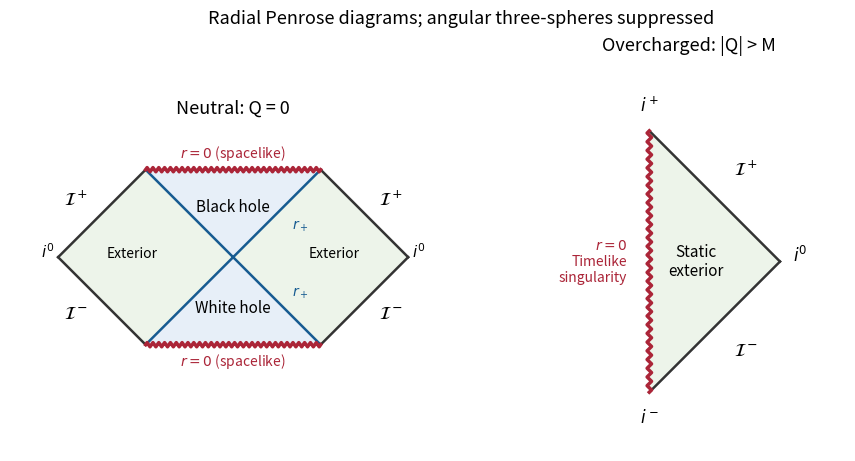

Reproduce this figure in Python.
"""Original neutral/naked causal diagrams. Python 3.14; Matplotlib and NumPy.
Writes the fixed PNG basename to the caller's working directory.
"""
from pathlib import Path
import numpy as np
import matplotlib
matplotlib.use('Agg')
import matplotlib.pyplot as plt
from matplotlib.patches import Polygon
fig,axes=plt.subplots(1,2,figsize=(9.1,4.5),layout='constrained',facecolor='white')
blue='#175b91';red='#ab2538';dark='#333333'
def line(ax,a,b,color=dark,lw=1.8):ax.plot([a[0],b[0]],[a[1],b[1]],color=color,lw=lw)
def fill(ax,points,color):ax.add_patch(Polygon(points,facecolor=color,edgecolor='none'))
for ax in axes:ax.axis('off');ax.set_aspect('equal');ax.set_facecolor('white')
ax=axes[0]
for sign in [-1,1]:
 fill(ax,[(0,0),(sign,-1),(2*sign,0),(sign,1)],'#edf4ea')
 line(ax,(0,0),(sign,1),blue);line(ax,(0,0),(sign,-1),blue)
 line(ax,(sign,1),(2*sign,0));line(ax,(2*sign,0),(sign,-1))
 ax.text(1.15*sign,0,'Exterior',ha='center',fontsize=10)
 ax.text(1.8*sign,.6,r'$\mathcal{I}^+$',ha='center',fontsize=13)
 ax.text(1.8*sign,-.7,r'$\mathcal{I}^-$',ha='center',fontsize=13)
 ax.text(2.12*sign,0,r'$i^0$',ha='center',fontsize=11)
for sign,name in [(1,'Black hole'),(-1,'White hole')]:
 fill(ax,[(-1,sign),(0,0),(1,sign)],'#e7eff8')
 x=np.linspace(-1,1,121);y=sign+.024*np.sin(np.arange(121)*np.pi/2)
 ax.plot(x,y,color=red,lw=2.5)
 ax.text(0,.58*sign,name,ha='center',va='center',fontsize=11)
 ax.text(0,1.19*sign,r'$r=0$ (spacelike)',ha='center',va='center',color=red,fontsize=10)
ax.text(.67,.32,r'$r_+$',color=blue,fontsize=10)
ax.text(.67,-.44,r'$r_+$',color=blue,fontsize=10)
ax.set_xlim(-2.55,2.55);ax.set_ylim(-1.5,1.55)
ax.set_title('Neutral: Q = 0',fontsize=13)
ax=axes[1]
fill(ax,[(0,-1),(1,0),(0,1)],'#edf4ea')
line(ax,(0,1),(1,0));line(ax,(1,0),(0,-1))
y=np.linspace(-1,1,121);x=.017*np.sin(np.arange(121)*np.pi/2)
ax.plot(x,y,color=red,lw=2.5)
ax.text(-.17,0,r'$r=0$'+'\nTimelike\nsingularity',ha='right',va='center',color=red,fontsize=10)
ax.text(.36,0,'Static\nexterior',ha='center',va='center',fontsize=11)
ax.text(.65,.66,r'$\mathcal{I}^+$',fontsize=13);ax.text(.65,-.72,r'$\mathcal{I}^-$',fontsize=13)
ax.text(1.1,0,r'$i^0$',fontsize=12);ax.text(0,1.15,r'$i^+$',ha='center',fontsize=12);ax.text(0,-1.23,r'$i^-$',ha='center',fontsize=12)
ax.set_xlim(-.9,1.5);ax.set_ylim(-1.45,1.55)
ax.set_title('Overcharged: |Q| > M',fontsize=13)
fig.suptitle('Radial Penrose diagrams; angular three-spheres suppressed',fontsize=13)
fig.savefig(Path.cwd()/'paper-57-causal-neutral.png',dpi=120,facecolor='white',transparent=False)
plt.close(fig)
